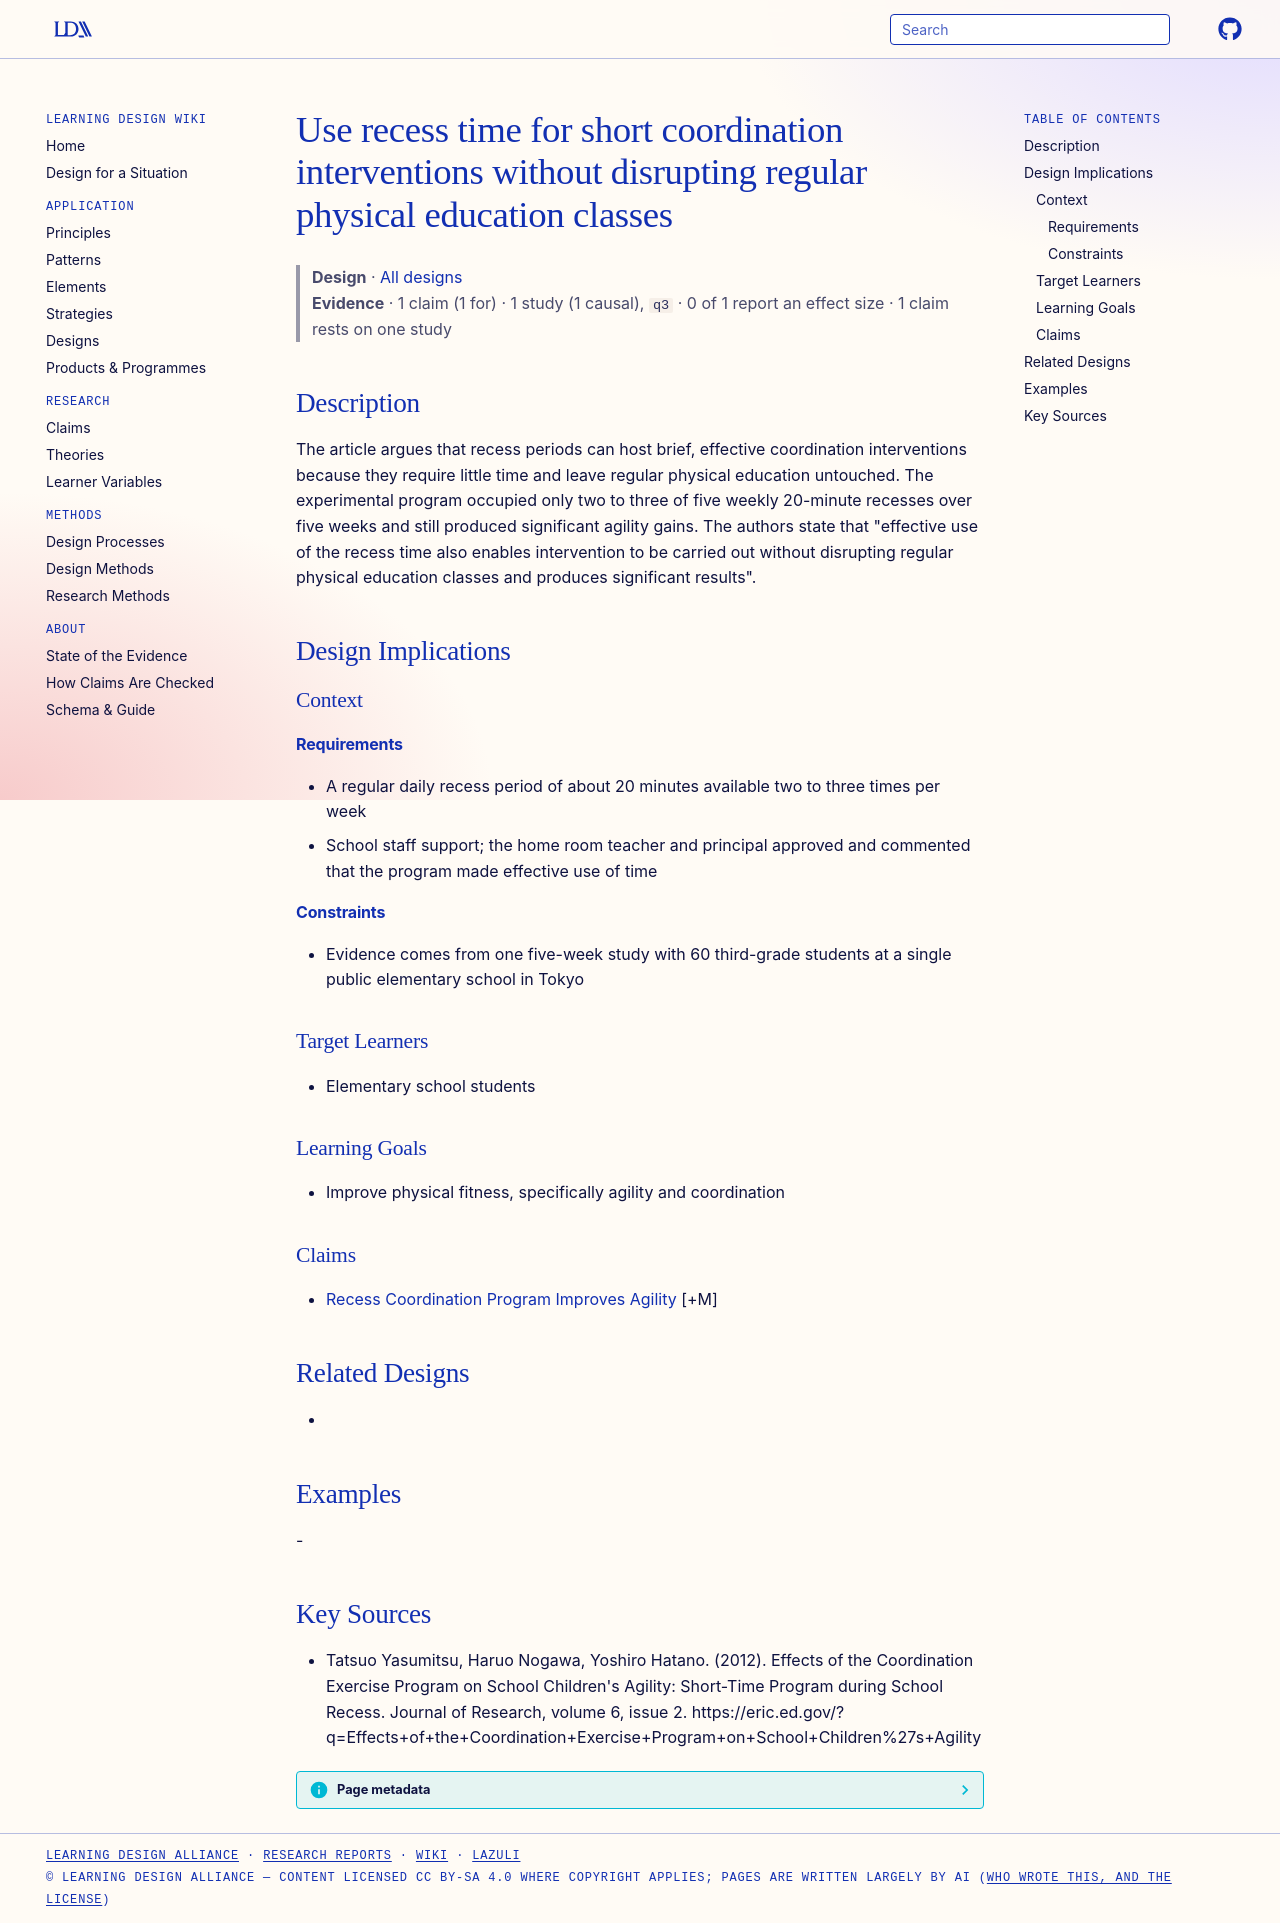

repository: Learning-Design-Alliance/learning-wiki · page: designs/recess-time-short-coordination-intervention/index.html · generator: mkdocs

---
type: design
id: recess-time-short-coordination-intervention
title: Use recess time for short coordination interventions without disrupting regular physical education classes
description: The article argues that recess periods can host brief, effective coordination interventions because they require little time and leave regular physical education untouched.
status: review
generated:
  by: "process:settle-candidates"
  at: 2026-11-02
sources:
  - id: tatsuo-yasumitsu-2012
    resource: "https://eric.ed.gov/?q=Effects+of+the+Coordination+Exercise+Program+on+School+Children%27s+Agility"
    title: "Tatsuo Yasumitsu, Haruo Nogawa, Yoshiro Hatano. (2012). Effects of the Coordination Exercise Program on School Children's Agility: Short-Time Program during School Recess. Journal of Research, volume 6, issue 2. https://eric.ed.gov/?q=Effects+of+the+Coordination+Exercise+Program+on+School+Children%27s+Agility"
    author: Tatsuo Yasumitsu, Haruo Nogawa, Yoshiro Hatano
---

# Use recess time for short coordination interventions without disrupting regular physical education classes

> **Design** · [All designs](index.md)
> **Evidence** · 1 claim (1 for) · 1 study (1 causal), `q3` · 0 of 1 report an effect size · 1 claim rests on one study

## Description
The article argues that recess periods can host brief, effective coordination interventions because they require little time and leave regular physical education untouched. The experimental program occupied only two to three of five weekly 20-minute recesses over five weeks and still produced significant agility gains. The authors state that "effective use of the recess time also enables intervention to be carried out without disrupting regular physical education classes and produces significant results".

## Design Implications

### Context
#### Requirements
- A regular daily recess period of about 20 minutes available two to three times per week
- School staff support; the home room teacher and principal approved and commented that the program made effective use of time
#### Constraints
- Evidence comes from one five-week study with 60 third-grade students at a single public elementary school in Tokyo

### Target Learners
- Elementary school students

### Learning Goals
- Improve physical fitness, specifically agility and coordination

### Claims
- [Recess Coordination Program Improves Agility](../claims/recess-coordination-program-improves-agility.md) [+M]

## Related Designs
- 

## Examples
-

## Key Sources
- Tatsuo Yasumitsu, Haruo Nogawa, Yoshiro Hatano. (2012). Effects of the Coordination Exercise Program on School Children's Agility: Short-Time Program during School Recess. Journal of Research, volume 6, issue 2. https://eric.ed.gov/?q=Effects+of+the+Coordination+Exercise+Program+on+School+Children%27s+Agility
